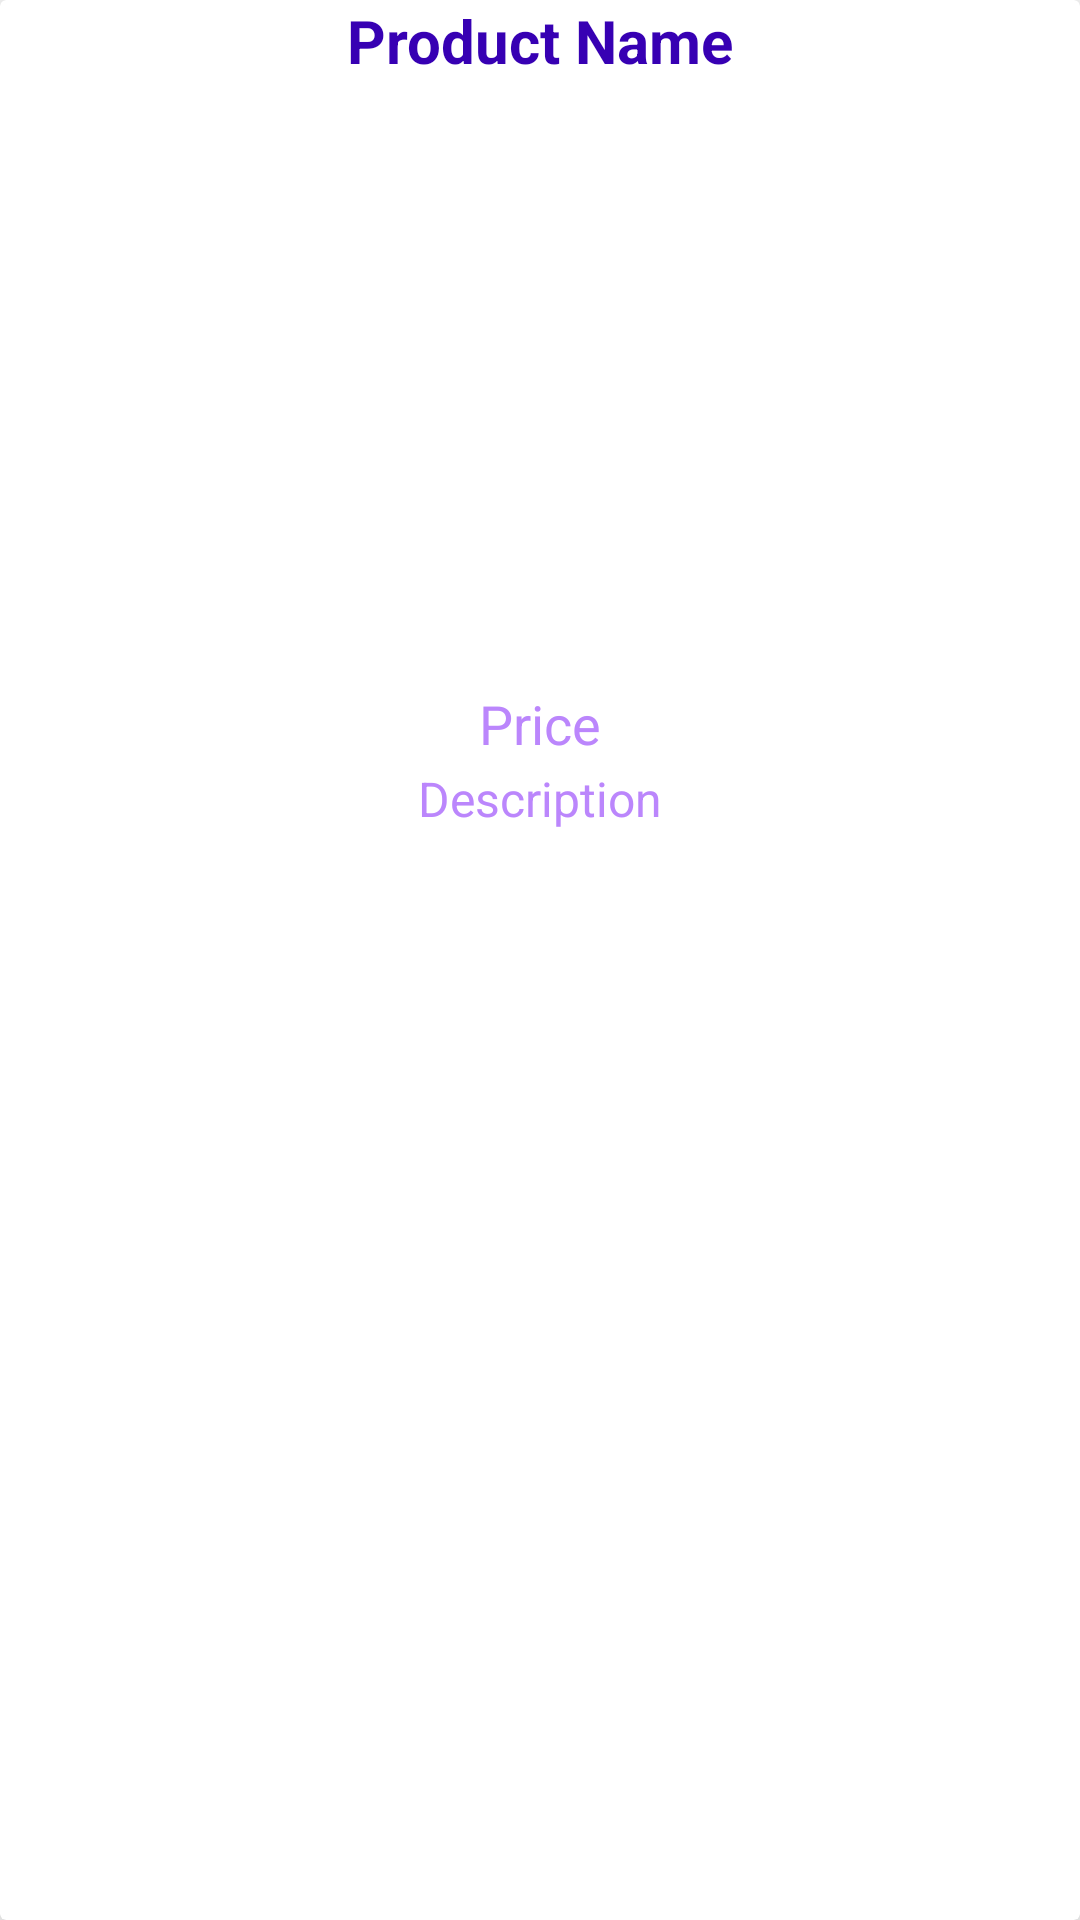

This screen was rendered from an Android layout file. Write that file and the resources it references.
<!-- AndroidManifest.xml: application theme Theme.Easy_orders -->
<!-- res/layout/activity_main_display.xml -->
<?xml version="1.0" encoding="utf-8"?>
<androidx.cardview.widget.CardView xmlns:android="http://schemas.android.com/apk/res/android"
    xmlns:tools="http://schemas.android.com/tools"
    android:layout_height="wrap_content"
    xmlns:app="http://schemas.android.com/apk/res-auto"
    android:layout_marginTop="20dp"
    android:layout_marginStart="15dp"
    android:layout_marginEnd="15dp"
    app:cardElevation="15dp"
    android:layout_width="match_parent">
<RelativeLayout
    android:layout_width="match_parent"
    android:layout_height="match_parent">

    <TextView
        android:id="@+id/product_name"
        android:layout_width="match_parent"
        android:layout_height="wrap_content"
        android:text="Product Name"
        android:textSize="20dp"
        android:textAlignment="center"
        android:textStyle="bold"
        android:gravity="center_horizontal"
        android:textColor="@color/design_default_color_primary_dark"></TextView>

    <ImageView
        android:id="@+id/product_image"
        android:layout_width="match_parent"
        android:layout_height="200dp"
        android:layout_below="@+id/product_name"
        android:layout_marginTop="2dp"
        android:scaleType="centerCrop"
        app:srcCompat="@mipmap/ic_launcher"
        tools:ignore="UnknownId" />
    <TextView
        android:id="@+id/product_price"
        android:layout_width="match_parent"
        android:layout_height="wrap_content"
        android:text="Price"
        android:layout_below="@+id/product_image"
        android:textSize="18dp"
        android:textAlignment="center"
        android:gravity="center_horizontal"
        android:textColor="@color/purple_200"></TextView>

    <TextView
        android:id="@+id/product_description"
        android:layout_width="match_parent"
        android:layout_height="wrap_content"
        android:text="Description"
        android:layout_below="@+id/product_price"
        android:textSize="16dp"
        android:textAlignment="center"
        android:gravity="center_horizontal"
        android:layout_marginTop="2dp"
        android:textColor="@color/purple_200"></TextView>

</RelativeLayout>


</androidx.cardview.widget.CardView>
<!-- resources referenced by this layout -->
<resources>
  <style name="Theme.Easy_orders" parent="Theme.MaterialComponents.DayNight.DarkActionBar">
          
          <item name="colorPrimary">@color/purple_500</item>
          <item name="colorPrimaryVariant">@color/purple_700</item>
          <item name="colorOnPrimary">@color/white</item>
          
          <item name="colorSecondary">@color/teal_200</item>
          <item name="colorSecondaryVariant">@color/teal_700</item>
          <item name="colorOnSecondary">@color/black</item>
          
          <item name="android:statusBarColor" tools:targetApi="l">?attr/colorPrimaryVariant</item>
          
      </style>
  <!-- not gathered from this repository: default colours our renderer supplied (Android Studio template values) -->
  <color name="purple_200">#FFBB86FC</color>
  <color name="purple_500">#FF6200EE</color>
  <color name="purple_700">#FF3700B3</color>
  <color name="teal_200">#FF03DAC5</color>
  <color name="teal_700">#FF018786</color>
  <color name="black">#FF000000</color>
  <color name="white">#FFFFFFFF</color>
</resources>
